Run: headless pygame with SDL's dummy video driver; simulated clock (each Clock.tick advances the game by its frame time, no real sleeping); random seed 0; keys injected as events and as key.get_pressed() state; no mouse input.
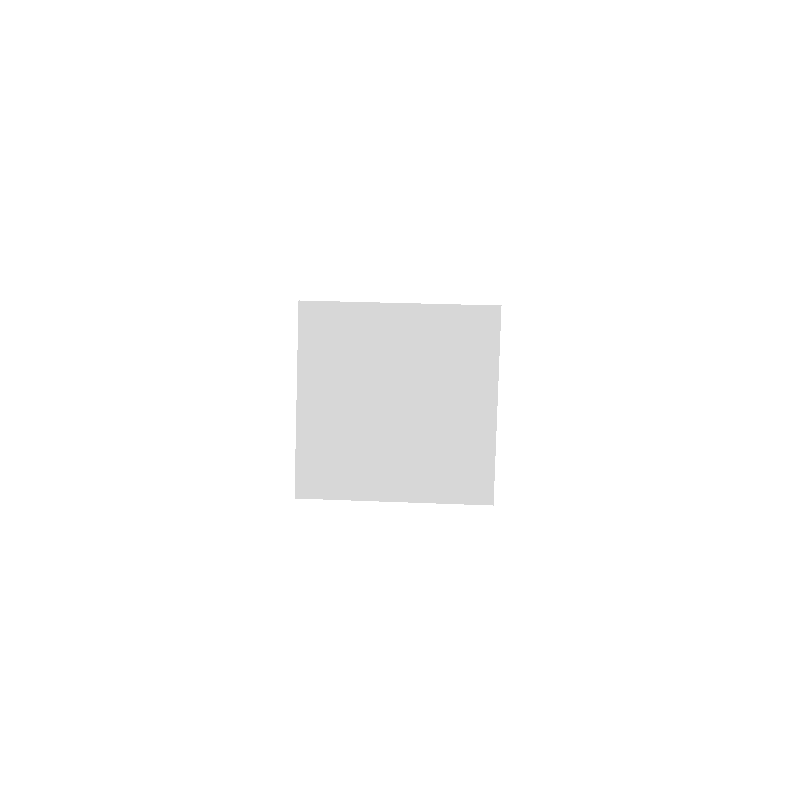
Frame 1 of 4 · flips 1–60 · no input
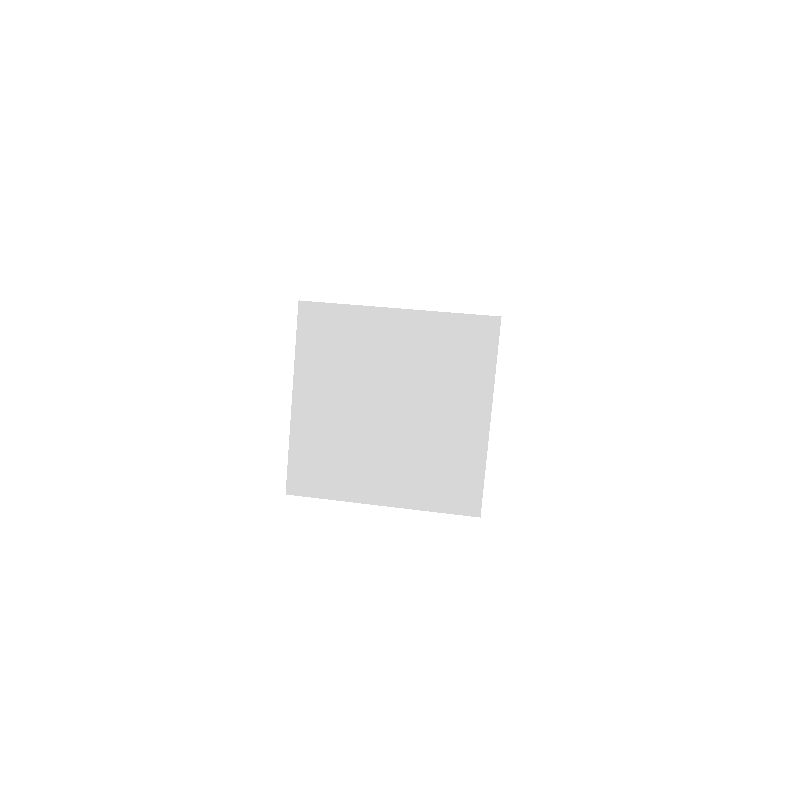
Frame 2 of 4 · flips 61–180 · tapped SPACE, RETURN · held RIGHT (→), D
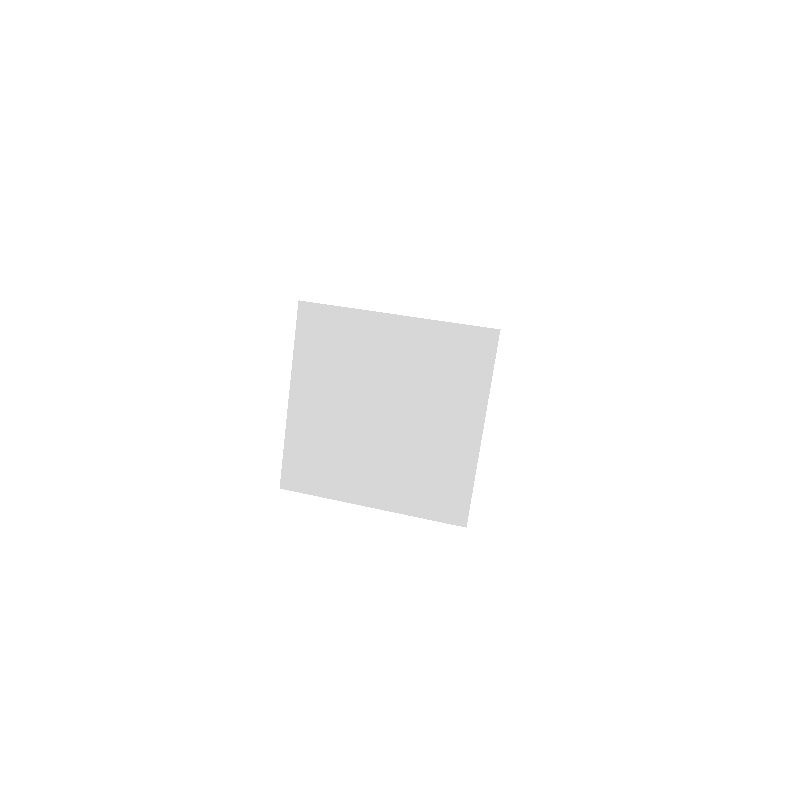
Frame 3 of 4 · flips 181–300 · held DOWN (↓), S
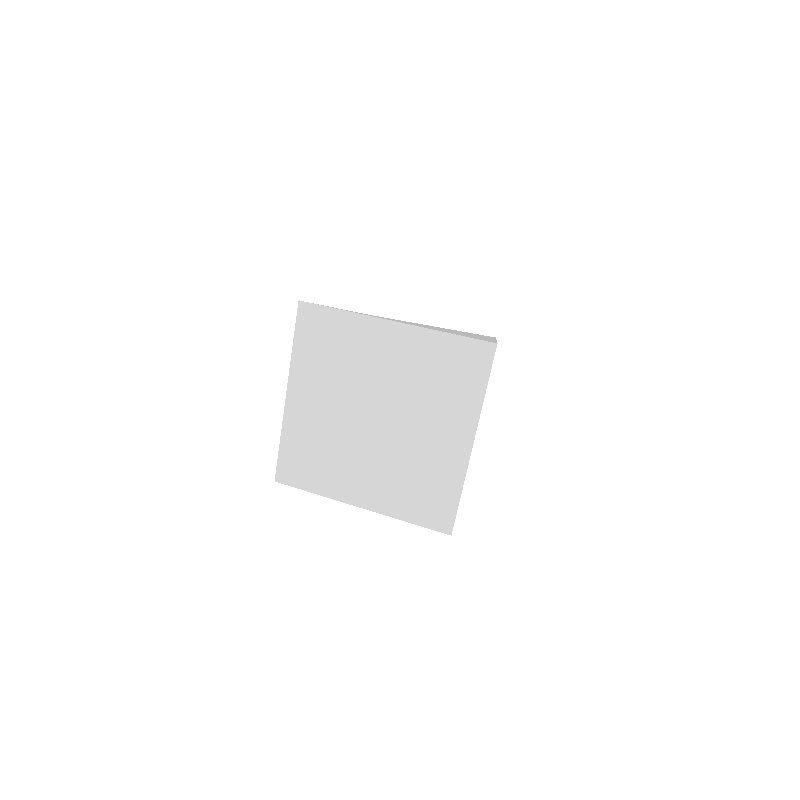
Frame 4 of 4 · flips 301–420 · held LEFT (←), A, UP (↑), W

The pygame program that drew these frames:

from typing import Tuple, List
import pygame as pygame
from math import sin, cos, tan, pi, inf


class Cube:
    """Class for a cube (self explanatory)
    """
    origin: Tuple[float, float, float]
    points: List[Tuple[float, float, float]]
    segments: list
    rects: list
    colour: Tuple[int, int, int]
    length: int

    def __init__(self, origin: Tuple[float, float, float]) -> None:
        """Initialize a new cube"""
        self.origin = origin
        self.points = [
            (1.0, 1.0, 1.0),
            (1.0, 1.0, -1.0),
            (-1.0, 1.0, -1.0),
            (-1.0, 1.0, 1.0),
            (1.0, -1.0, 1.0),
            (1.0, -1.0, -1.0),
            (-1.0, -1.0, -1.0),
            (-1.0, -1.0, 1.0),
        ]
        self.segments = [
            [self.points[0], self.points[1]],
            [self.points[1], self.points[2]],
            [self.points[2], self.points[3]],
            [self.points[3], self.points[0]],
            [self.points[4], self.points[5]],
            [self.points[5], self.points[6]],
            [self.points[6], self.points[7]],
            [self.points[7], self.points[4]],
            [self.points[0], self.points[4]],
            [self.points[1], self.points[5]],
            [self.points[2], self.points[6]],
            [self.points[3], self.points[7]]
        ]
        self.rects = [
            (self.points[0], self.points[1], self.points[2], self.points[3]),
            (self.points[0], self.points[1], self.points[5], self.points[4]),
            (self.points[0], self.points[4], self.points[7], self.points[3]),
            (self.points[2], self.points[3], self.points[7], self.points[6]),
            (self.points[5], self.points[4], self.points[7], self.points[6]),
            (self.points[1], self.points[2], self.points[6], self.points[5]),
        ]
        self.colour = (0, 0, 0)
        self.length = 40
        self.multiply_points()

    def multiply_points(self) -> None:
        """Multiply the points to the initial length
        """
        for i in range(0, len(self.points)):
            x = self.points[i][0]
            y = self.points[i][1]
            z = self.points[i][2]

            self.points[i] = (
                x * self.length,
                y * self.length,
                z * self.length
            )

    def draw_rects(self, screen: pygame.Surface) -> None:
        """Draw the line segments for the cube
        """
        index = 0
        average_list = []
        average_dict = {}

        for rect in self.rects:
            average_list.append((rect[0][2] + rect[1][2] + rect[2][2] + rect[3][2]) / 4)
            average_dict[average_list[index]] = rect
            index += 1

        average_list.sort(reverse=True)

        for i in range(0, len(average_list)):
            rect = average_dict[average_list[i]]
            col = int((rect[0][2] + rect[1][2] + rect[2][2] + rect[3][2]) / 4 + 80)
            col = max(col, 0)
            col = min(col, 255)
            col = 255 - col
            colour = (col, col, col)
            rectangle = ((self.to_world(rect[0])), self.to_world(rect[1]),
                         self.to_world(rect[2]), self.to_world(rect[3]))
            pygame.draw.polygon(screen, colour, rectangle, 0)

    def draw_segments(self, screen: pygame.Surface) -> None:
        """Draw the line segments for the cube
        """
        for segment in self.segments:
            col = int(min(segment[0][2], segment[1][2]) + 80)
            col = max(col, 0)
            col = min(col, 255)
            col = 255 - col
            colour = (col, col, col)
            pygame.draw.line(screen, colour, self.to_world(segment[0]), self.to_world(segment[1]), 3)

    def draw_points(self, screen: pygame.Surface) -> None:
        """Draw the points for the cube
        """
        for point in self.points:
            col = int(point[2] + 80)
            col = max(col, 0)
            col = min(col, 255)
            col = 255 - col
            colour = (col, col, col)
            pygame.draw.circle(screen, colour, self.to_world(point), 5)

    def update_segments(self) -> None:
        """Update segments to match the points
        """
        self.segments = [
            [self.points[0], self.points[1]],
            [self.points[1], self.points[2]],
            [self.points[2], self.points[3]],
            [self.points[3], self.points[0]],
            [self.points[4], self.points[5]],
            [self.points[5], self.points[6]],
            [self.points[6], self.points[7]],
            [self.points[7], self.points[4]],
            [self.points[0], self.points[4]],
            [self.points[1], self.points[5]],
            [self.points[2], self.points[6]],
            [self.points[3], self.points[7]]
        ]

    def update_rects(self) -> None:
        """Update segments to match the points
        """
        self.rects = [
            (self.points[0], self.points[1], self.points[2], self.points[3]),
            (self.points[0], self.points[1], self.points[5], self.points[4]),
            (self.points[0], self.points[4], self.points[7], self.points[3]),
            (self.points[2], self.points[3], self.points[7], self.points[6]),
            (self.points[5], self.points[4], self.points[7], self.points[6]),
            (self.points[1], self.points[2], self.points[6], self.points[5]),
        ]

    def to_world(self, point: Tuple[float, float, float]) -> Tuple[float, float]:
        """Return 2d point given a 3d point
        """
        mult = -(point[2] - 160) / 80
        new_point = (point[0] * mult + self.origin[0], point[1] * mult + self.origin[1])
        return new_point

    def rotate_around_x(self, theta: float):
        """Rotate the cube about the z-axis"""
        for i in range(0, len(self.points)):
            x = self.points[i][0]
            y = self.points[i][1]
            z = self.points[i][2]

            self.points[i] = (
                x,
                y * cos(theta) - z * sin(theta),
                y * sin(theta) + z * cos(theta)
            )

        self.update_segments()
        self.update_rects()

    def rotate_around_y(self, theta: float):
        """Rotate the cube about the z-axis"""
        for i in range(0, len(self.points)):
            x = self.points[i][0]
            y = self.points[i][1]
            z = self.points[i][2]

            self.points[i] = (
                x * cos(theta) + z * sin(theta),
                y,
                -x * sin(theta) + z * cos(theta)
            )

        self.update_segments()
        self.update_rects()

    def rotate_around_z(self, theta: float):
        """Rotate the cube about the z-axis"""
        for i in range(0, len(self.points)):
            x = self.points[i][0]
            y = self.points[i][1]
            z = self.points[i][2]

            self.points[i] = (
                x * cos(theta) - y * sin(theta),
                x * sin(theta) + y * cos(theta),
                z
            )

        self.update_segments()
        self.update_rects()


def initialize_screen(screen_size: tuple[int, int]) -> pygame.Surface:
    """Initialize pygame and the display window.

    allowed is a list of pygame event types that should be listened for while pygame is running.
    """
    pygame.display.init()
    pygame.font.init()
    screen = pygame.display.set_mode(screen_size)
    screen.fill((0, 0, 0))
    pygame.display.flip()

    pygame.event.clear()
    pygame.event.set_blocked(None)
    pygame.event.set_allowed([pygame.QUIT])

    return screen


def run_sim() -> None:
    """Run simulation of 3d cube
    """
    run = True
    screen_width = 800
    screen_height = 800
    screen = initialize_screen((screen_width, screen_height))
    cube = Cube((screen_width / 2, screen_height / 2, 0))

    theta = pi / 6000

    while run:
        screen.fill((255, 255, 255))

        # cube.draw_points(screen)
        # cube.draw_segments(screen)
        cube.draw_rects(screen)

        cube.rotate_around_x(theta)
        cube.rotate_around_y(theta)
        cube.rotate_around_z(theta)

        pygame.display.flip()

        for event in pygame.event.get():
            if event.type == pygame.QUIT:
                run = False

    pygame.display.quit()


if __name__ == "__main__":
    run_sim()
